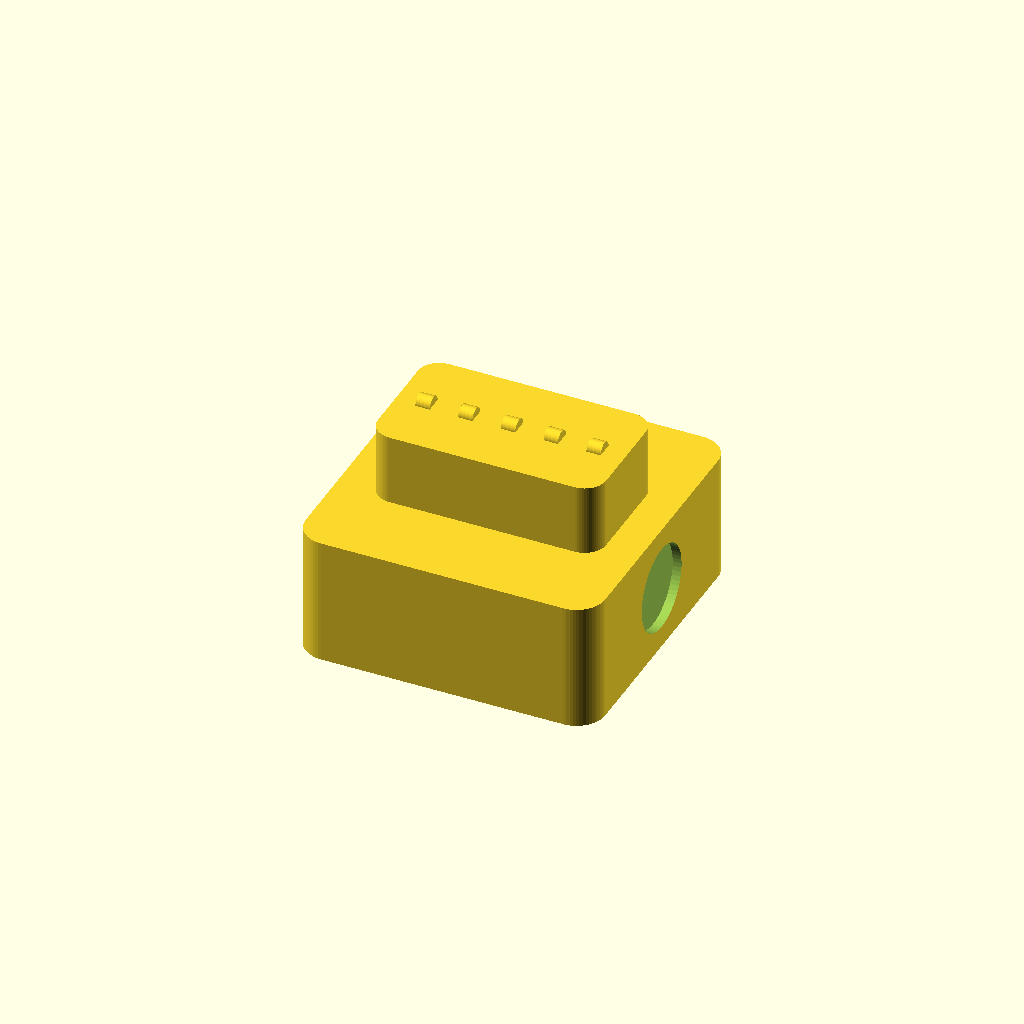
Cell 1: rendered with the file's own defaults.
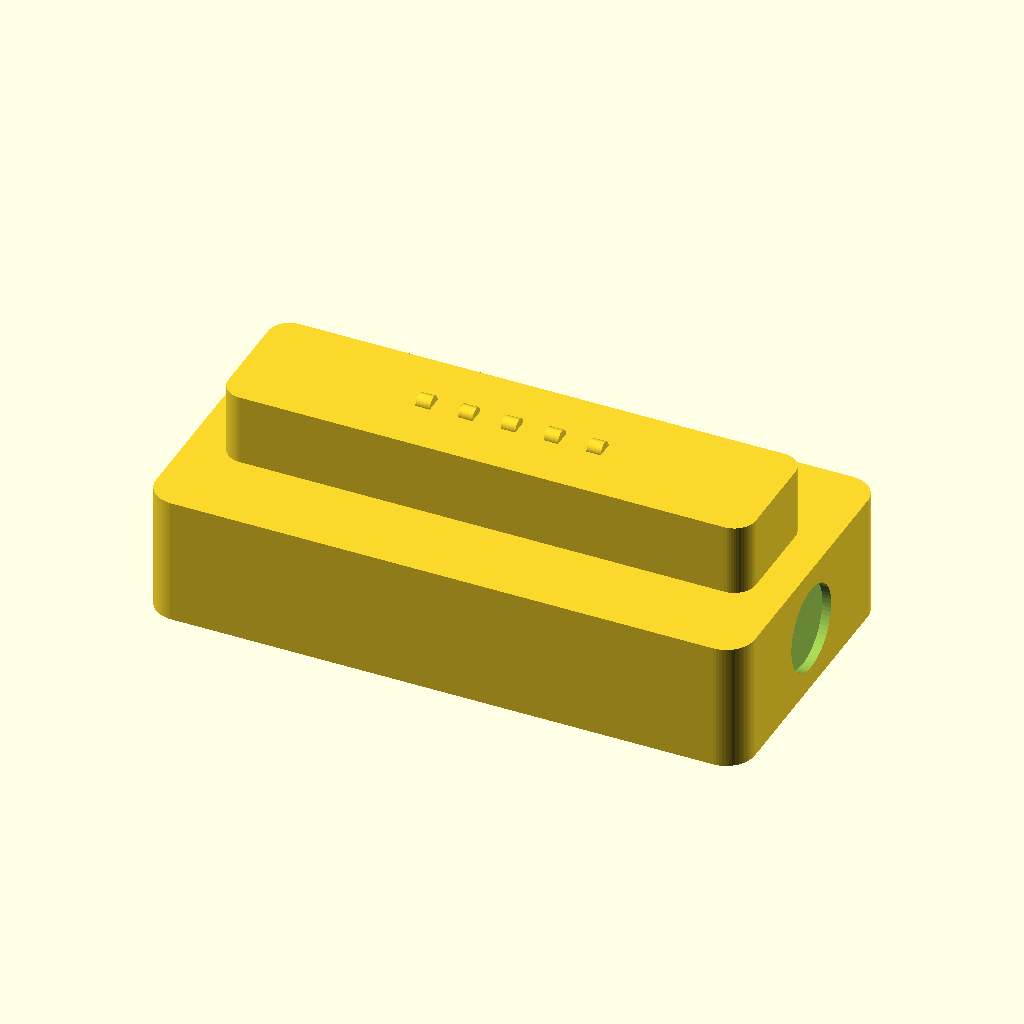
Cell 2: the same model with lid_outer_w = 84.
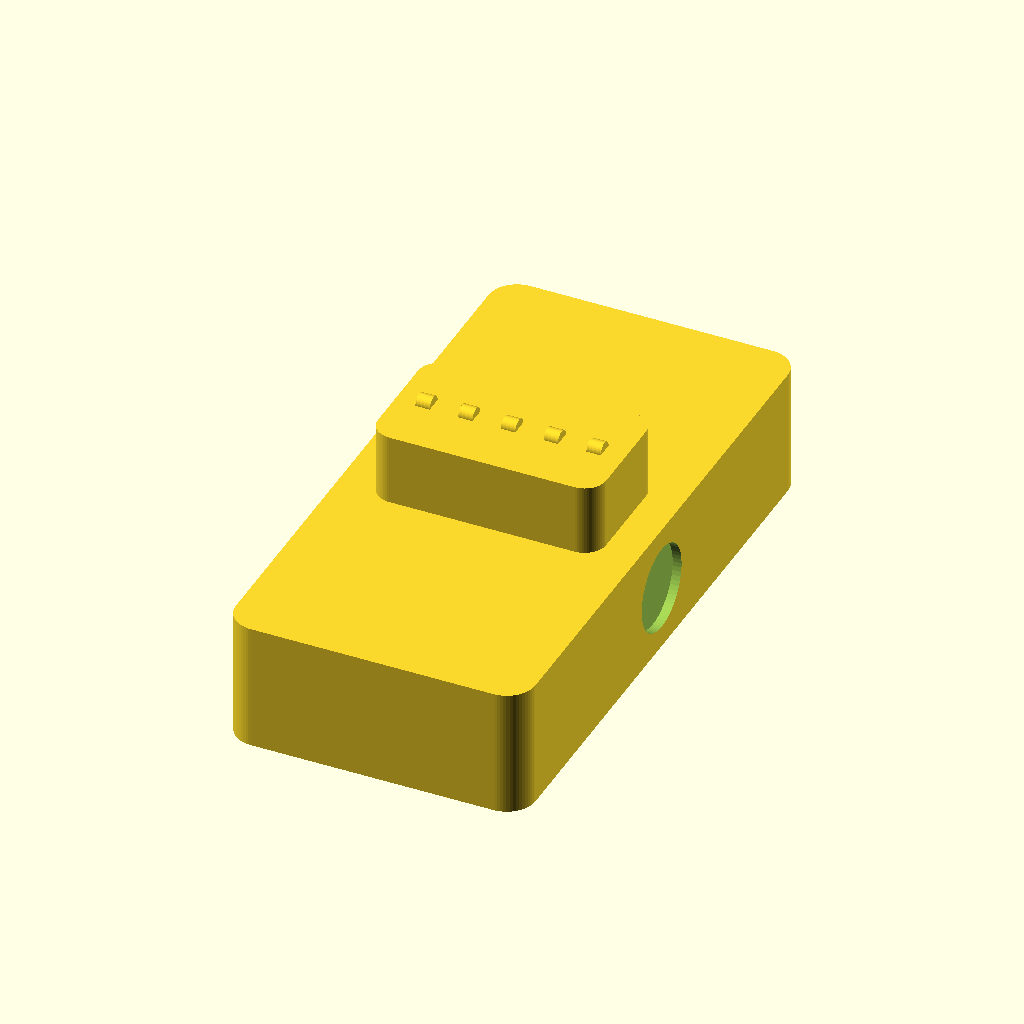
Cell 3 — lid_outer_d set to 84, the other parameters unchanged.
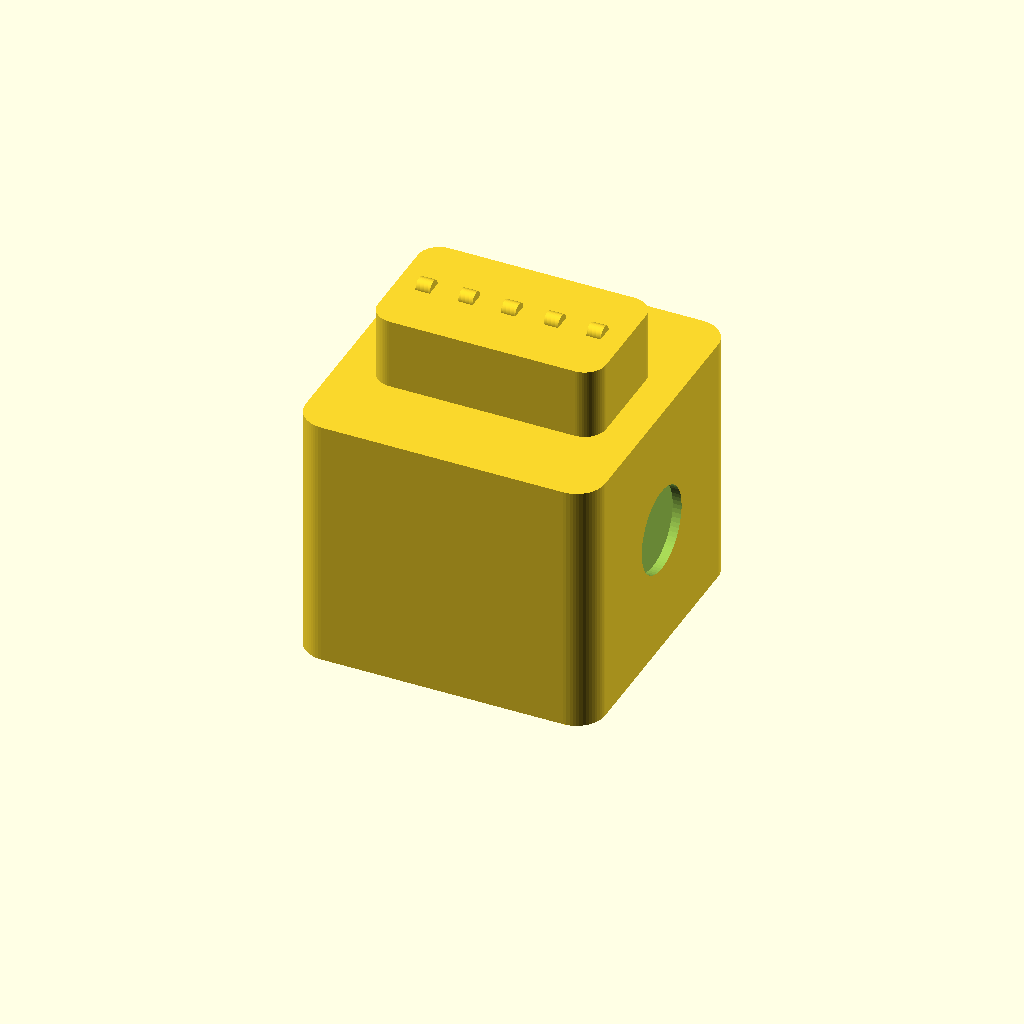
Cell 4 — lid_height set to 36, the other parameters unchanged.
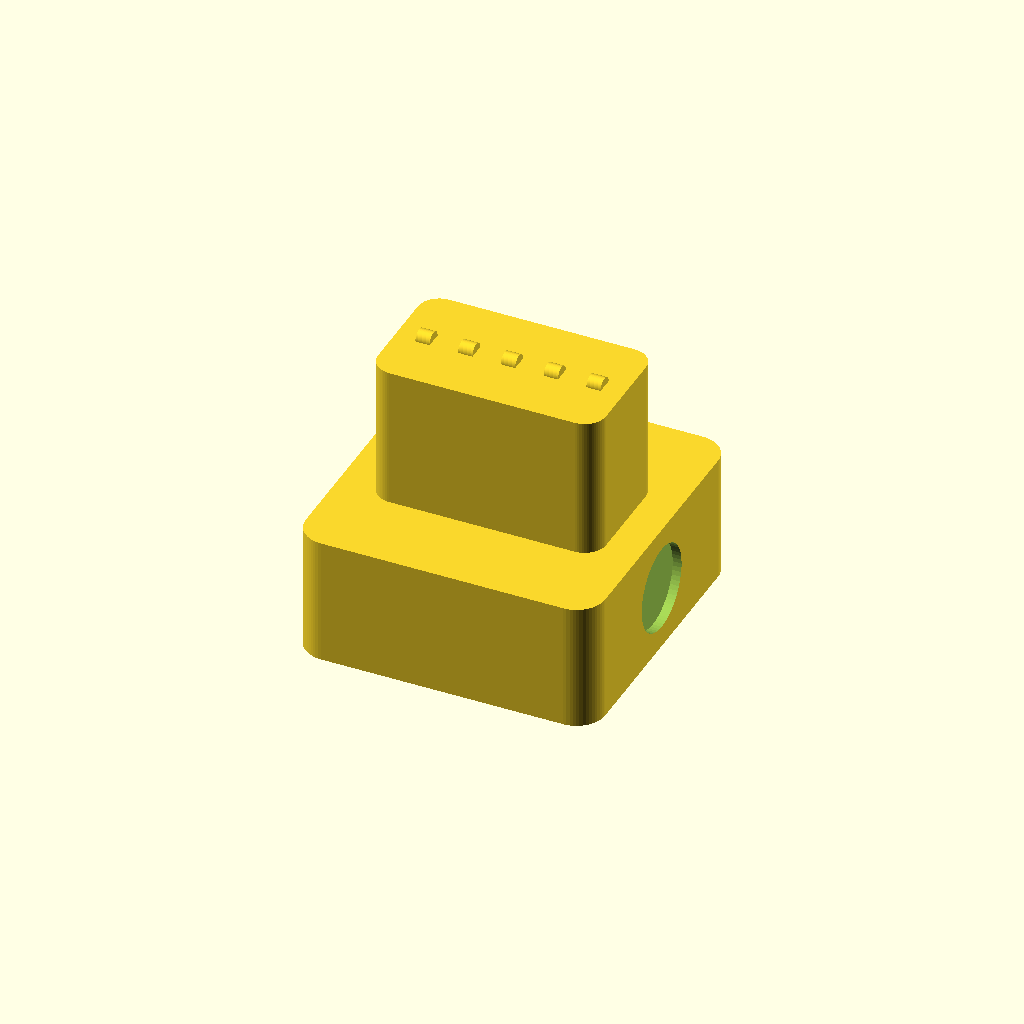
Cell 5: the same model with handle_h = 20.
One fixed orthographic camera (rotation 55°, 0°, 25°; colour scheme Cornfield) for every cell.
OpenSCAD source file models_3d/spectrometer/v5_workstation/spector_v5_lid.scad:
// ==============================================================================
// SpectorV5-Pro: Precision Optical Cuvette Labyrinth Lid
// Designed with Skill: spectrometer-3d-chassis-architect
// Digital Agriphysics & AI Research Unit (JC_AI_SciRBRU)
// Department of Physics, Faculty of Science and Technology,
// Rambhai Barni Rajabhat University (RBRU)
//
// Complies with 5 Optical Rig Design Laws:
// - Law 3: Double-stepped interlocking labyrinth light baffle (100% stray-light cut-off)
// - Law 5: High-density wall opacity (minimum 3.0mm wall thickness)
//
// Ergonomics:
// - Textured / ribbed finger grip for non-slip one-handed cuvette insertion/removal
// - Internal cuvette headroom buffer cavity
// ==============================================================================

$fn = 60;

// --- Dimensions & Clearances ---
tolerance       = 0.25;  // 3D printer clearance (mm)

lid_outer_w     = 42.0;  // Lid outer width X (mm)
lid_outer_d     = 42.0;  // Lid outer depth Y (mm)
lid_height      = 18.0;  // Base cap height (mm)
handle_h        = 10.0;  // Grip handle height (mm)

// Workstation Baffle Lip Interface:
// Workstation rim outer is 36.0 x 36.0 mm (r=2), height 3.5mm
rim_cavity_w    = 36.0 + (tolerance * 2); // 36.5 mm
rim_cavity_depth= 4.2;                   // Clears the 3.5mm raised lip

// Secondary inner labyrinth baffle step
inner_step_w    = 24.0;
inner_step_h    = 3.0;

// Internal cuvette clearance cavity
cuvette_clear_w = 14.0;
cuvette_clear_h = 10.0;

// --- Modules ---

module rounded_rect(w, d, h, r=3) {
    hull() {
        translate([-w/2 + r, -d/2 + r, 0]) cylinder(r=r, h=h);
        translate([ w/2 - r, -d/2 + r, 0]) cylinder(r=r, h=h);
        translate([ w/2 - r,  d/2 - r, 0]) cylinder(r=r, h=h);
        translate([-w/2 + r,  d/2 - r, 0]) cylinder(r=r, h=h);
    }
}

module spector_v5_lid() {
    difference() {
        // --- Positive Body ---
        union() {
            // Main Cap Body
            rounded_rect(lid_outer_w, lid_outer_d, lid_height, r=4);
            
            // Ergonomic Ribbed Handle on Top
            translate([0, 0, lid_height]) {
                hull() {
                    translate([-lid_outer_w/2 + 8, -6, 0]) cylinder(r=3, h=handle_h);
                    translate([ lid_outer_w/2 - 8, -6, 0]) cylinder(r=3, h=handle_h);
                    translate([ lid_outer_w/2 - 8,  6, 0]) cylinder(r=3, h=handle_h);
                    translate([-lid_outer_w/2 + 8,  6, 0]) cylinder(r=3, h=handle_h);
                }
            }
            
            // Grip Ridges on Handle
            for (gx = [-12, -6, 0, 6, 12]) {
                translate([gx, 0, lid_height + handle_h])
                    rotate([0, 90, 0])
                        cylinder(r=1.2, h=2, center=true);
            }
        }
        
        // --- Negative Interlocking Labyrinth Cavities ---
        
        // Tier 1: Outer Labyrinth Groove (fits over the 36mm raised rim)
        translate([0, 0, -0.1])
            rounded_rect(rim_cavity_w, rim_cavity_w, rim_cavity_depth + 0.1, r=2.5);
            
        // Tier 2: Step-down Light Baffle Cavity
        translate([0, 0, rim_cavity_depth - 0.1])
            rounded_rect(inner_step_w, inner_step_w, inner_step_h + 0.1, r=2.0);
            
        // Tier 3: Cuvette Top Clearance Chamber
        translate([0, 0, rim_cavity_depth + inner_step_h - 0.1])
            rounded_rect(cuvette_clear_w, cuvette_clear_w, cuvette_clear_h + 0.1, r=1.5);
            
        // Ergonomic Finger Flutes on side walls for easy pull-off
        translate([-lid_outer_w/2, 0, lid_height/2])
            rotate([0, 90, 0]) cylinder(r=6, h=2.5, center=true);
        translate([ lid_outer_w/2, 0, lid_height/2])
            rotate([0, 90, 0]) cylinder(r=6, h=2.5, center=true);
    }
}

// Render the Labyrinth Lid
spector_v5_lid();
Parameter table extracted from the source (name, type, default, range or options):
tolerance: number, default 0.25
lid_outer_w: number, default 42
lid_outer_d: number, default 42
lid_height: number, default 18
handle_h: number, default 10
rim_cavity_depth: number, default 4.2
inner_step_w: number, default 24
inner_step_h: number, default 3
cuvette_clear_w: number, default 14
cuvette_clear_h: number, default 10
